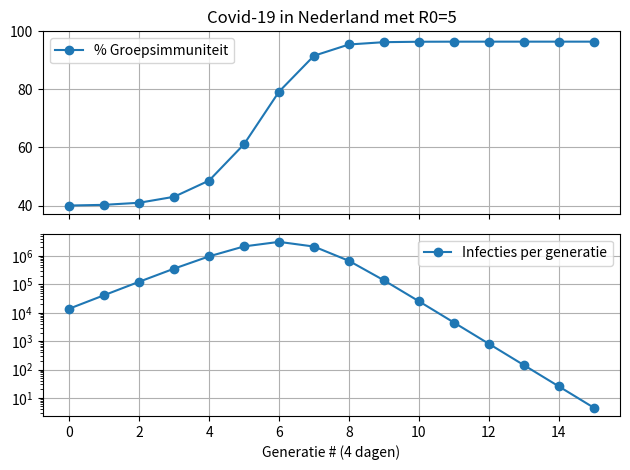

This chart was generated by the following Python code:
#!/usr/bin/env python3
# -*- coding: utf-8 -*-
"""
Created on Mon May 24 19:32:42 2021

@author: hnienhuy
"""
import numpy as np

sus = 0.6
inf = 8e-4
R0 = 5
pop = 17.4e6

print('Gen          inf      sus      R0*sus')


import matplotlib.pyplot as plt

suss = [sus]
infs = [inf]


for i in range(1, 40):

    inf_next = sus * (1 - np.exp(-inf*R0))
    sus -= inf_next
    inf = inf_next
    suss.append(sus)
    infs.append(inf)
    print(f'{i:<5} {inf:9.3g} {sus:9.3g} {R0*sus:9.3g}')
    if inf < 1e-6:
        break

suss = np.array(suss)
infs = np.array(infs)
gens = np.arange(len(suss))

plt.close('all')

fig, axs = plt.subplots(2, 1, tight_layout=True, sharex=True)
ax = axs[0]
ax.plot(gens, 100*(1-suss), 'o-', label='% Groepsimmuniteit')
ax.set_ylim(None, 100)

ax = axs[1]
ax.set_yscale('log')
ax.plot(gens, infs*pop, 'o-', label='Infecties per generatie')
ax.set_xlabel('Generatie # (4 dagen)')
axs[0].set_title(f'Covid-19 in Nederland met R0={R0}')

for ax in axs:
    ax.grid()
    ax.legend()
fig.show()